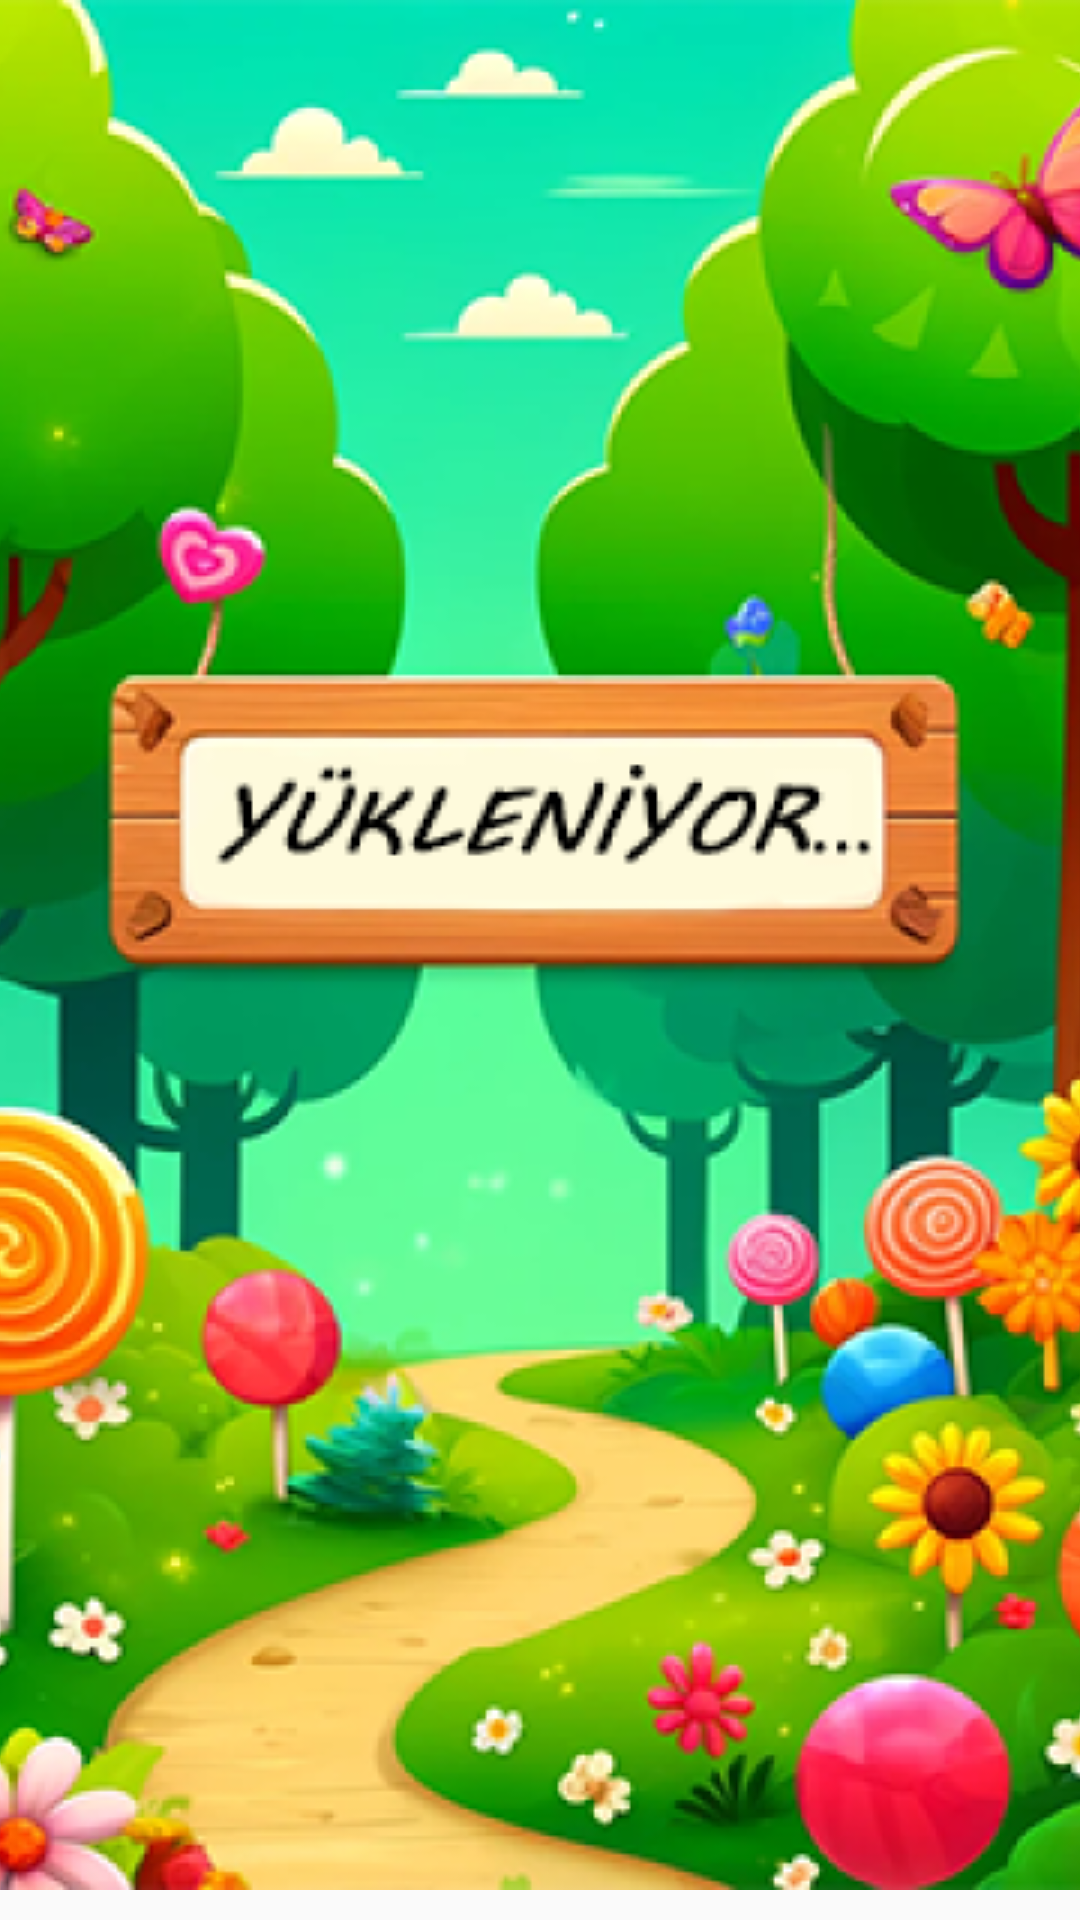

Android layout source for this screen:
<!-- AndroidManifest.xml: activity theme Theme.AppCompat.Light.NoActionBar -->
<!-- res/layout/activity_loading_page.xml -->
<?xml version="1.0" encoding="utf-8"?>
<androidx.constraintlayout.widget.ConstraintLayout xmlns:android="http://schemas.android.com/apk/res/android"
    xmlns:app="http://schemas.android.com/apk/res-auto"
    xmlns:tools="http://schemas.android.com/tools"
    android:layout_width="match_parent"
    android:layout_height="match_parent"
    tools:context=".LoadingPageActivity">

    <ImageView
        android:id="@+id/imageView"
        android:layout_width="wrap_content"
        android:layout_height="wrap_content"
        android:scaleType="centerCrop"
        android:src="@drawable/loadinghdpi"
        app:layout_constraintStart_toStartOf="parent"
        app:layout_constraintTop_toTopOf="parent" />

    <ProgressBar
        android:id="@+id/progressBar"
        android:layout_width="wrap_content"
        android:layout_height="wrap_content"
        android:layout_marginTop="120dp"
        app:layout_constraintBottom_toBottomOf="@+id/imageView"
        app:layout_constraintEnd_toEndOf="parent"
        app:layout_constraintStart_toStartOf="parent"
        app:layout_constraintTop_toTopOf="parent" />

</androidx.constraintlayout.widget.ConstraintLayout>
<!-- resources referenced by this layout -->
<resources>
  <!-- drawable loadinghdpi: png bitmap (drawable, 926598 bytes) -->
</resources>
